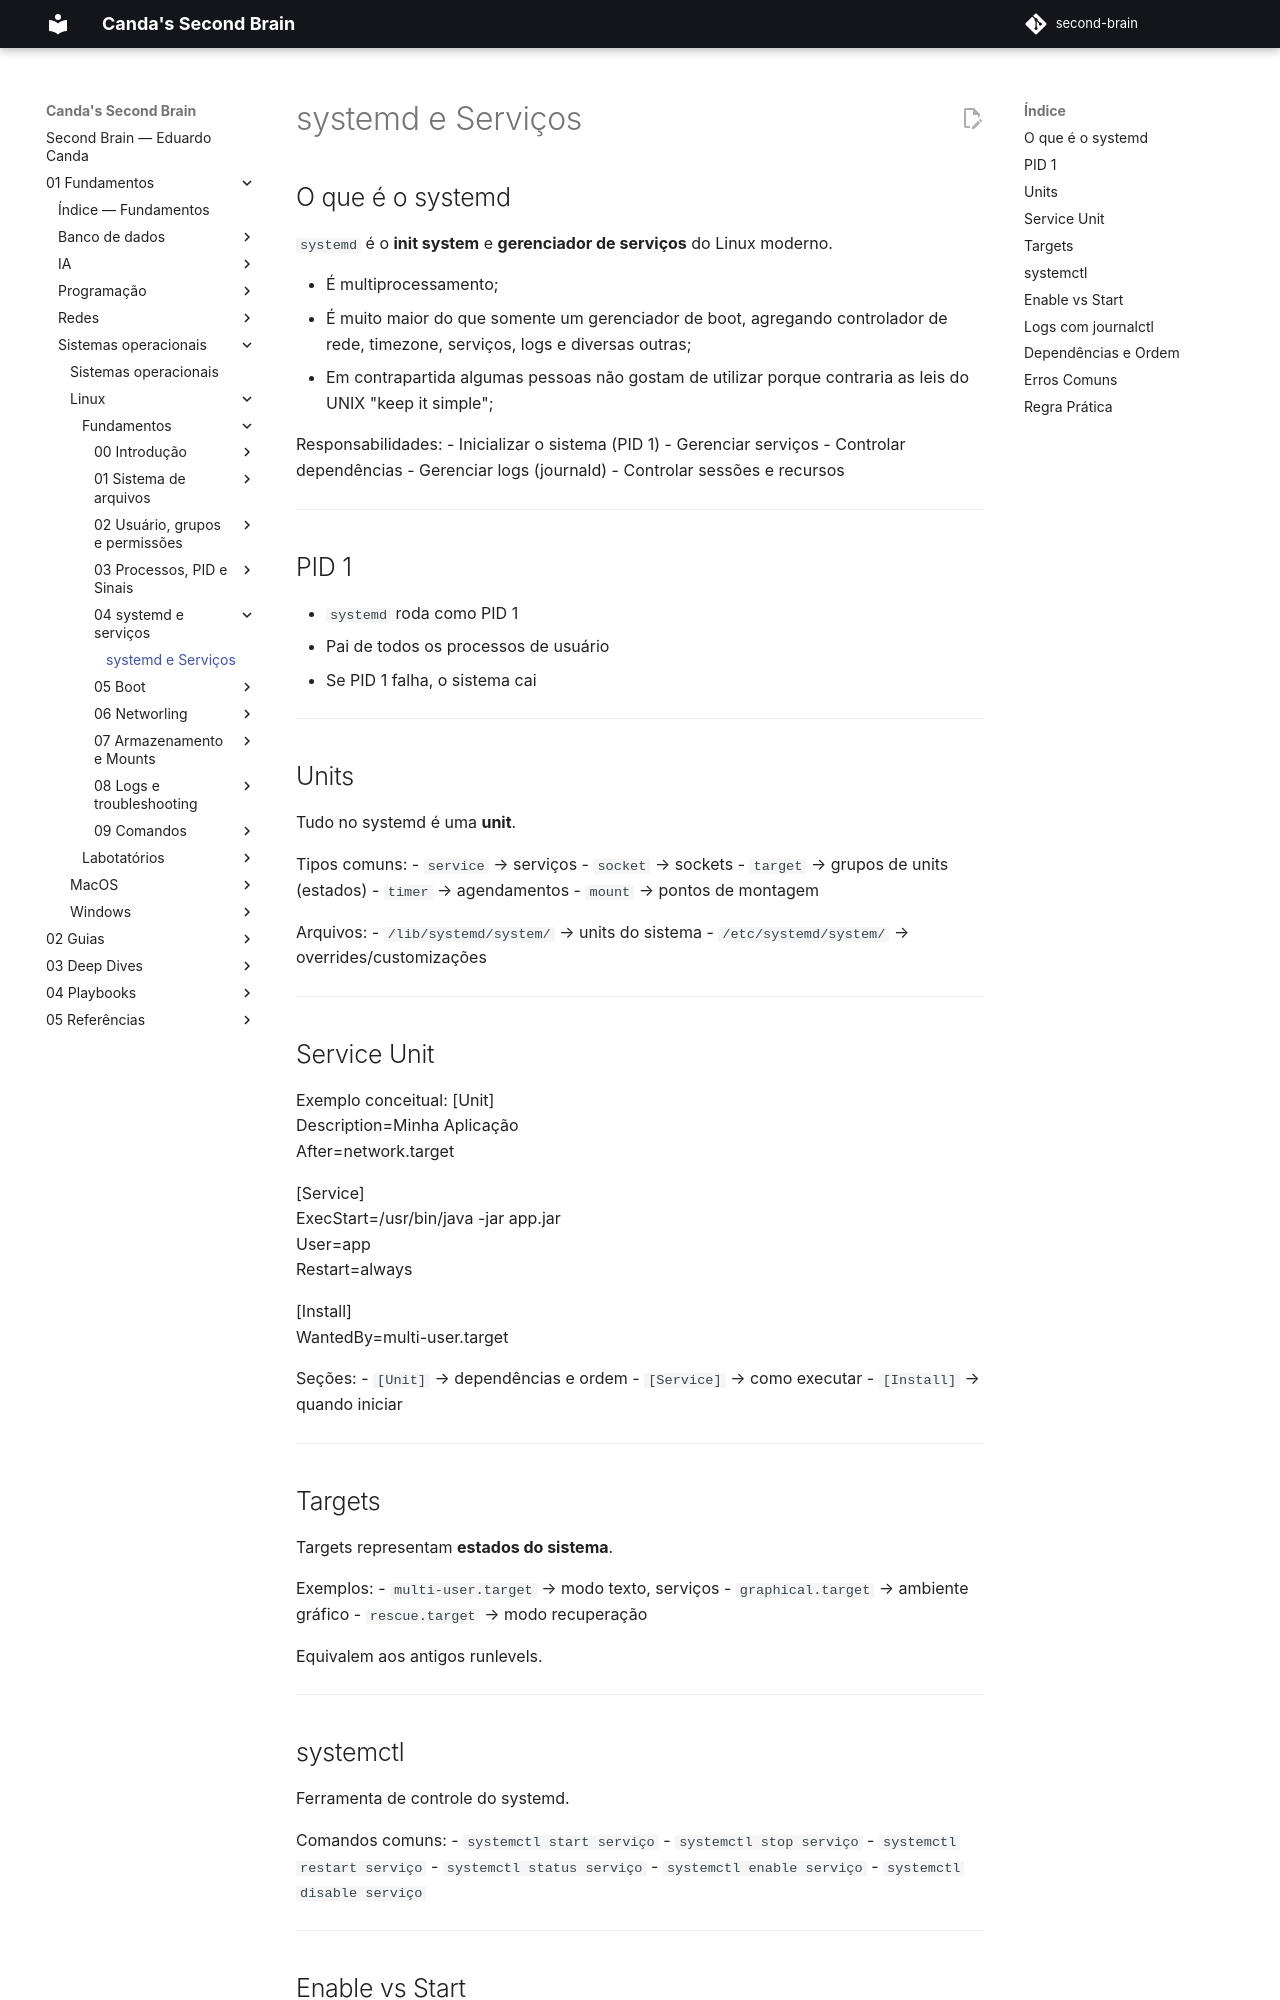

repository: EduardoCanda/second-brain · page: 01 - Fundamentos/Sistemas operacionais/Linux/Fundamentos/04 - systemd e serviços/systemd e Serviços/index.html · generator: mkdocs

## O que é o systemd

`systemd` é o **init system** e **gerenciador de serviços** do Linux moderno.

- É multiprocessamento;
- É muito maior do que somente um gerenciador de boot, agregando controlador de rede, timezone, serviços, logs e diversas outras;
- Em contrapartida algumas pessoas não gostam de utilizar porque contraria as leis do UNIX "keep it simple";


Responsabilidades:
- Inicializar o sistema (PID 1)
- Gerenciar serviços
- Controlar dependências
- Gerenciar logs (journald)
- Controlar sessões e recursos

---
## PID 1

- `systemd` roda como PID 1
- Pai de todos os processos de usuário
- Se PID 1 falha, o sistema cai

---

## Units

Tudo no systemd é uma **unit**.

Tipos comuns:
- `service` → serviços
- `socket` → sockets
- `target` → grupos de units (estados)
- `timer` → agendamentos
- `mount` → pontos de montagem

Arquivos:
- `/lib/systemd/system/` → units do sistema
- `/etc/systemd/system/` → overrides/customizações

---

## Service Unit

Exemplo conceitual:
[Unit]  
Description=Minha Aplicação  
After=network.target

[Service]  
ExecStart=/usr/bin/java -jar app.jar  
User=app  
Restart=always

[Install]  
WantedBy=multi-user.target


Seções:
- `[Unit]` → dependências e ordem
- `[Service]` → como executar
- `[Install]` → quando iniciar

---

## Targets

Targets representam **estados do sistema**.

Exemplos:
- `multi-user.target` → modo texto, serviços
- `graphical.target` → ambiente gráfico
- `rescue.target` → modo recuperação

Equivalem aos antigos runlevels.

---
